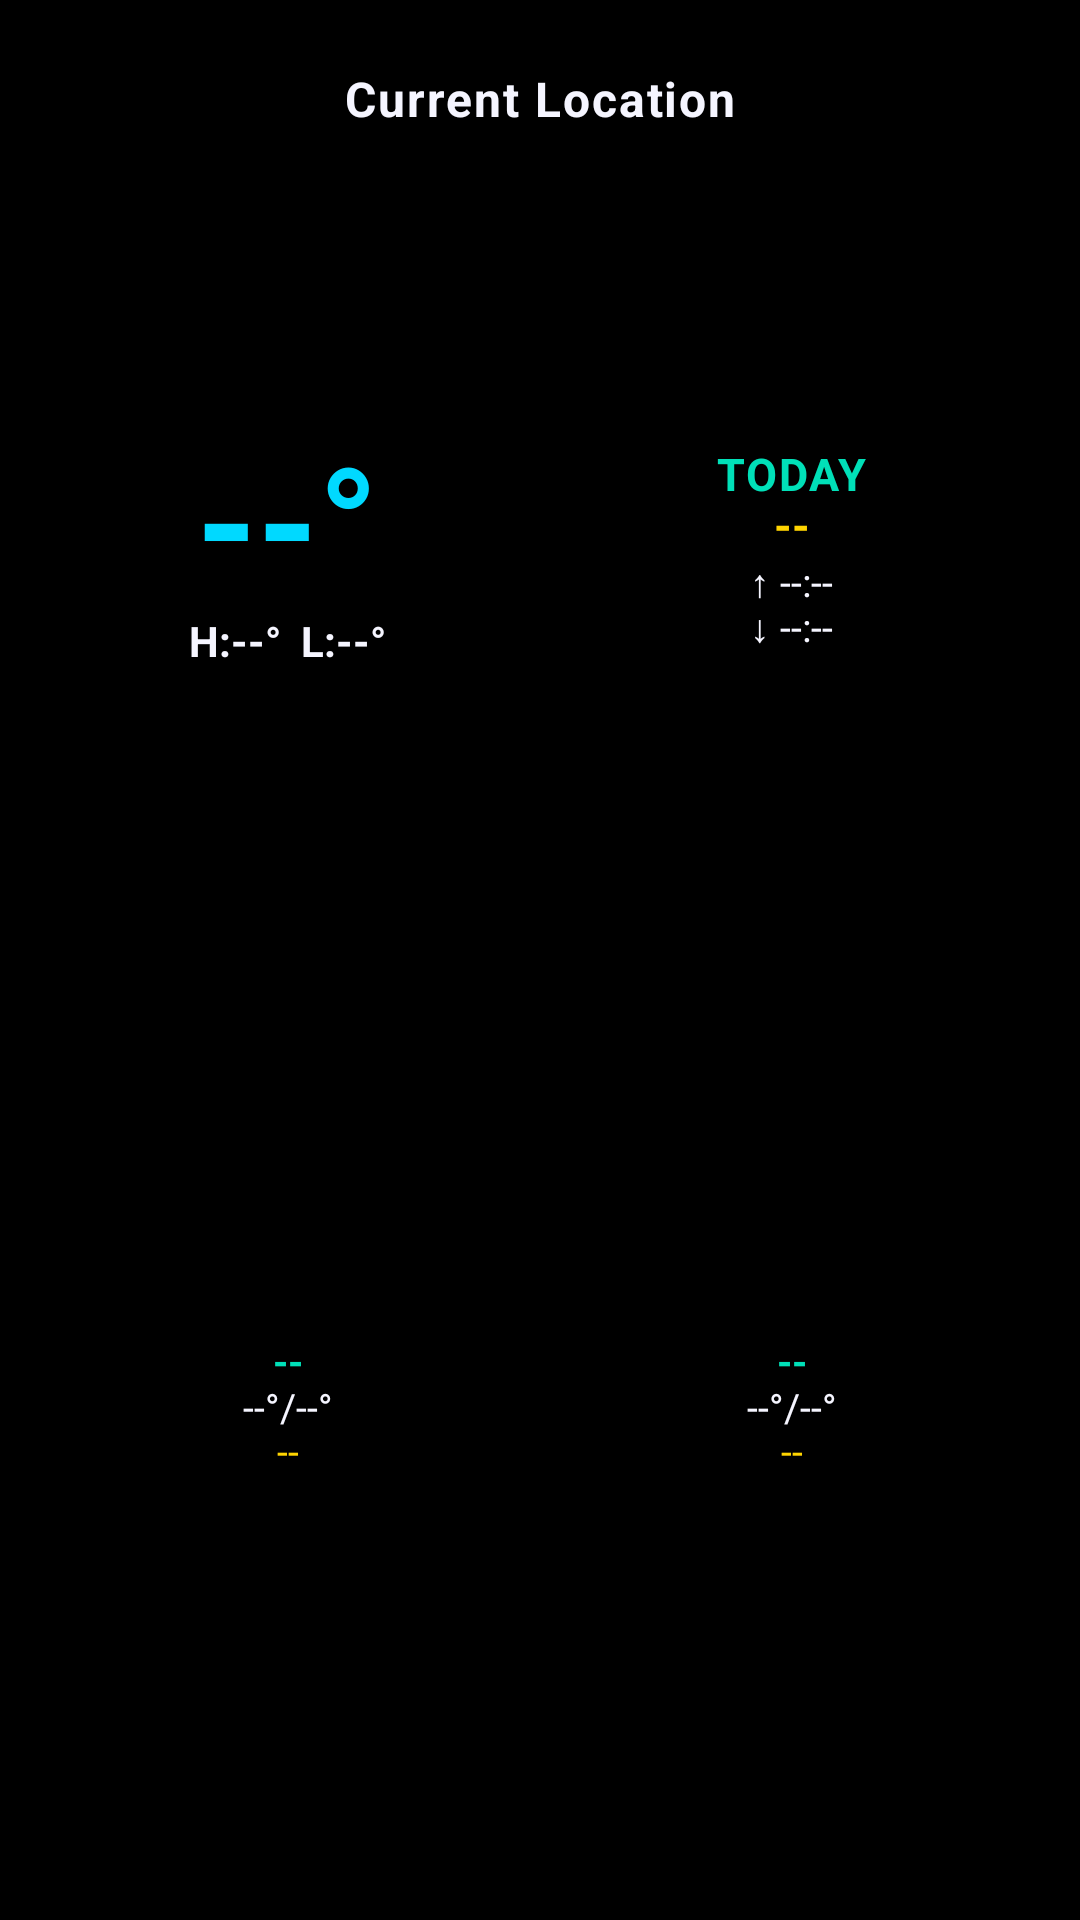

Produce the Android XML layout that renders to this screen, including the resource entries it uses.
<!-- AndroidManifest.xml: application theme Theme.WeatherWidget -->
<!-- res/layout/widget_weather.xml -->
<?xml version="1.0" encoding="utf-8"?>
<LinearLayout xmlns:android="http://schemas.android.com/apk/res/android"
    android:id="@+id/weatherWidgetRoot"
    android:layout_width="match_parent"
    android:layout_height="match_parent"
    android:orientation="vertical"
    android:background="@drawable/widget_background_r26_inset"
    android:paddingTop="24dp"
    android:paddingBottom="16dp"
    android:paddingStart="16dp"
    android:paddingEnd="16dp">

    
    <TextView
        android:id="@+id/cityText"
        android:layout_width="match_parent"
        android:layout_height="wrap_content"
        android:gravity="center"
        android:includeFontPadding="false"
        android:textColor="@color/retro_white"
        android:textStyle="bold"
        android:letterSpacing="0.04"
        android:maxLines="1"
        android:ellipsize="end"
        android:textSize="16sp"
        android:text="@string/current_location" />

    
    <LinearLayout
        android:id="@+id/topRow"
        android:layout_width="match_parent"
        android:layout_height="0dp"
        android:layout_weight="1"
        android:orientation="horizontal"
        android:baselineAligned="false"
        android:layout_marginTop="2dp">

        
        <LinearLayout
            android:layout_width="0dp"
            android:layout_weight="1"
            android:layout_height="match_parent"
            android:layout_marginEnd="4dp"
            android:orientation="vertical"
            android:gravity="center">

            <TextView
                android:id="@+id/tempText"
                android:layout_width="wrap_content"
                android:layout_height="wrap_content"
                android:includeFontPadding="false"
                android:textColor="@color/retro_cyan"
                android:textSize="52sp"
                android:textStyle="bold"
                android:text="--°" />

            <TextView
                android:id="@+id/todayHighLowText"
                android:layout_width="wrap_content"
                android:layout_height="wrap_content"
                android:includeFontPadding="false"
                android:textColor="@color/retro_white"
                android:textSize="14sp"
                android:textStyle="bold"
                android:maxLines="1"
                android:ellipsize="end"
                android:text="H:--°  L:--°" />

        </LinearLayout>

        
        <LinearLayout
            android:layout_width="0dp"
            android:layout_weight="1"
            android:layout_height="match_parent"
            android:layout_marginStart="4dp"
            android:orientation="vertical"
            android:gravity="center">

            <TextView
                android:id="@+id/todayLabelText"
                android:layout_width="wrap_content"
                android:layout_height="wrap_content"
                android:includeFontPadding="false"
                android:textColor="@color/retro_teal"
                android:textSize="15sp"
                android:textStyle="bold"
                android:letterSpacing="0.04"
                android:maxLines="1"
                android:ellipsize="end"
                android:text="@string/widget_today_label" />

            
            <TextView
                android:id="@+id/conditionText"
                android:layout_width="wrap_content"
                android:layout_height="wrap_content"
                android:layout_marginTop="-3dp"
                android:textColor="@color/retro_yellow"
                android:textSize="15sp"
                android:textStyle="bold"
                android:maxLines="1"
                android:ellipsize="end"
                android:text="--" />

            
            <LinearLayout
                android:id="@+id/sunRow"
                android:layout_width="wrap_content"
                android:layout_height="wrap_content"
                android:orientation="vertical"
                android:gravity="center">

                <TextView
                    android:id="@+id/sunriseText"
                    android:layout_width="wrap_content"
                    android:layout_height="wrap_content"
                    android:includeFontPadding="false"
                    android:textColor="@color/retro_white"
                    android:textSize="13sp"
                    android:maxLines="1"
                    android:ellipsize="end"
                    android:text="↑ --:--" />

                <TextView
                    android:id="@+id/sunsetText"
                    android:layout_width="wrap_content"
                    android:layout_height="wrap_content"
                    android:layout_marginTop="-3dp"
                    android:includeFontPadding="false"
                    android:textColor="@color/retro_white"
                    android:textSize="13sp"
                    android:maxLines="1"
                    android:ellipsize="end"
                    android:text="↓ --:--" />

            </LinearLayout>

        </LinearLayout>

    </LinearLayout>

    
    <LinearLayout
        android:id="@+id/forecastRow"
        android:layout_width="match_parent"
        android:layout_height="0dp"
        android:layout_weight="1"
        android:layout_marginTop="8dp"
        android:orientation="horizontal">

        <LinearLayout
            android:layout_width="0dp"
            android:layout_weight="1"
            android:layout_height="match_parent"
            android:layout_marginEnd="4dp"
            android:orientation="vertical"
            android:gravity="center">

            <TextView
                android:id="@+id/forecast1Day"
                android:layout_width="wrap_content"
                android:layout_height="wrap_content"
                android:includeFontPadding="false"
                android:textColor="@color/retro_teal"
                android:textStyle="bold"
                android:textSize="13sp"
                android:text="--" />

            <TextView
                android:id="@+id/forecast1HighLow"
                android:layout_width="wrap_content"
                android:layout_height="wrap_content"
                android:includeFontPadding="false"
                android:textColor="@color/retro_white"
                android:textSize="13sp"
                android:text="--°/--°" />

            
            <TextView
                android:id="@+id/forecast1Condition"
                android:layout_width="wrap_content"
                android:layout_height="wrap_content"
                android:layout_marginTop="-3dp"
                android:textColor="@color/retro_yellow"
                android:textSize="13sp"
                android:text="--" />

        </LinearLayout>

        <LinearLayout
            android:layout_width="0dp"
            android:layout_weight="1"
            android:layout_height="match_parent"
            android:layout_marginStart="4dp"
            android:orientation="vertical"
            android:gravity="center">

            <TextView
                android:id="@+id/forecast2Day"
                android:layout_width="wrap_content"
                android:layout_height="wrap_content"
                android:includeFontPadding="false"
                android:textColor="@color/retro_teal"
                android:textStyle="bold"
                android:textSize="13sp"
                android:text="--" />

            <TextView
                android:id="@+id/forecast2HighLow"
                android:layout_width="wrap_content"
                android:layout_height="wrap_content"
                android:includeFontPadding="false"
                android:textColor="@color/retro_white"
                android:textSize="13sp"
                android:text="--°/--°" />

            
            <TextView
                android:id="@+id/forecast2Condition"
                android:layout_width="wrap_content"
                android:layout_height="wrap_content"
                android:layout_marginTop="-3dp"
                android:textColor="@color/retro_yellow"
                android:textSize="13sp"
                android:text="--" />

        </LinearLayout>

    </LinearLayout>

    
    <TextView
        android:id="@+id/updatedText"
        android:layout_width="match_parent"
        android:layout_height="wrap_content"
        android:layout_marginTop="4dp"
        android:includeFontPadding="false"
        android:gravity="center"
        android:textColor="@color/retro_white_dim"
        android:textSize="10sp"
        android:maxLines="1"
        android:ellipsize="end"
        android:text="" />

</LinearLayout>
<!-- resources referenced by this layout -->
<resources>
  <color name="retro_cyan">#00D9FF</color>
  <color name="retro_teal">#00E0B8</color>
  <color name="retro_white">#F5F5FF</color>
  <color name="retro_white_dim">#8C8C99</color>
  <color name="retro_yellow">#FFD400</color>
  <string name="current_location">Current Location</string>
  <string name="widget_today_label">TODAY</string>
  <style name="Theme.WeatherWidget" parent="Theme.MaterialComponents.NoActionBar">
          <item name="colorPrimary">@color/retro_teal</item>
          <item name="colorPrimaryDark">@color/black</item>
          <item name="colorAccent">@color/retro_cyan</item>
          <item name="android:windowBackground">@color/black</item>
          <item name="android:textColorPrimary">@color/retro_white</item>
          <item name="android:textColorSecondary">@color/retro_white</item>
      </style>
  <color name="black">#000000</color>
</resources>
